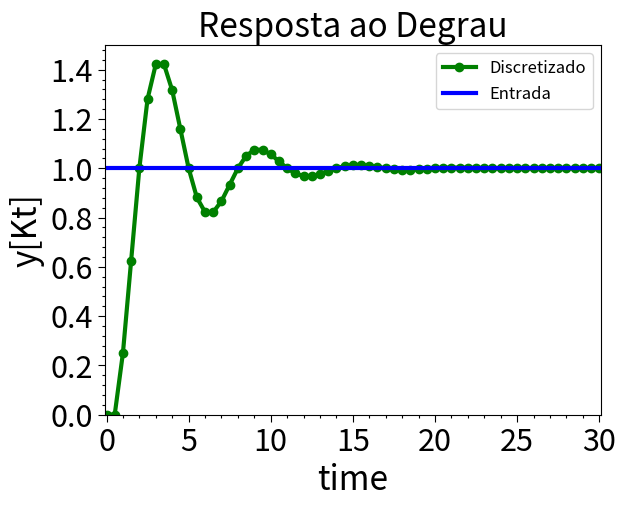

Write the Python code that produced this figure.
import numpy as np         # Usado para criar o vetor t.

import matplotlib.pyplot as plt      # Usado para plotar os gráficos.

from matplotlib.ticker import AutoMinorLocator  # Usado para criar as marcas nos gráficos.

# Aqui começa o código.

t_inicial = 0.0        # Esse é o tempo inicial.

t_final = 30.0       # Tempo final.

n = 10

delta_t = 0.5 # Esse é o passo de tempo.

n = int((t_final - t_inicial)/delta_t)
t = np.linspace(t_inicial,t_final,n+1)  

y = np.zeros(n+1, float)

u = np.zeros(n+1, float)

for i in range(0,n-1):         # i vai de 0 a n-1.
    y[i+2] = 1.5*y[i+1] - (0.75)*y[i] + 0.25

fig = plt.figure()

for i in range(n+1):
    u[i] = 1

# Configurando o gráfico.

# Dando nome aos eixos.
ax = fig.add_subplot(111)
ax.set_xlabel('time', fontsize = 24)
ax.set_ylabel('y[Kt]', fontsize = 24)

# Colocando as marcas. 
plt.xticks(size = 22)
plt.yticks(size = 22)
minor_locator = AutoMinorLocator(5)
ax.xaxis.set_minor_locator(minor_locator)
minor_locator = AutoMinorLocator(5)
ax.yaxis.set_minor_locator(minor_locator)
plt.tick_params(which='both', width=0.8)
plt.tick_params(which='major', length=5)
plt.tick_params(which='minor', length=2.5)

# Título do gráfico.


# Limites dos eixos na hora de plotar. 
plt.axis((t_inicial - 0.1, t_final + 0.1, 0.0, 1.5))

# Plotando a solução numérica.
plt.plot(t, y, '-go',lw = 3, label = 'Discretizado')
plt.plot(t, u, lw = 3, color = 'blue', label = 'Entrada')
plt.title(u'Resposta ao Degrau', fontsize = 24)

# Legenda.
ax.legend()
legend = ax.legend(loc=1, fontsize='large')

#Comando para mostrar o grafico
plt.show()
